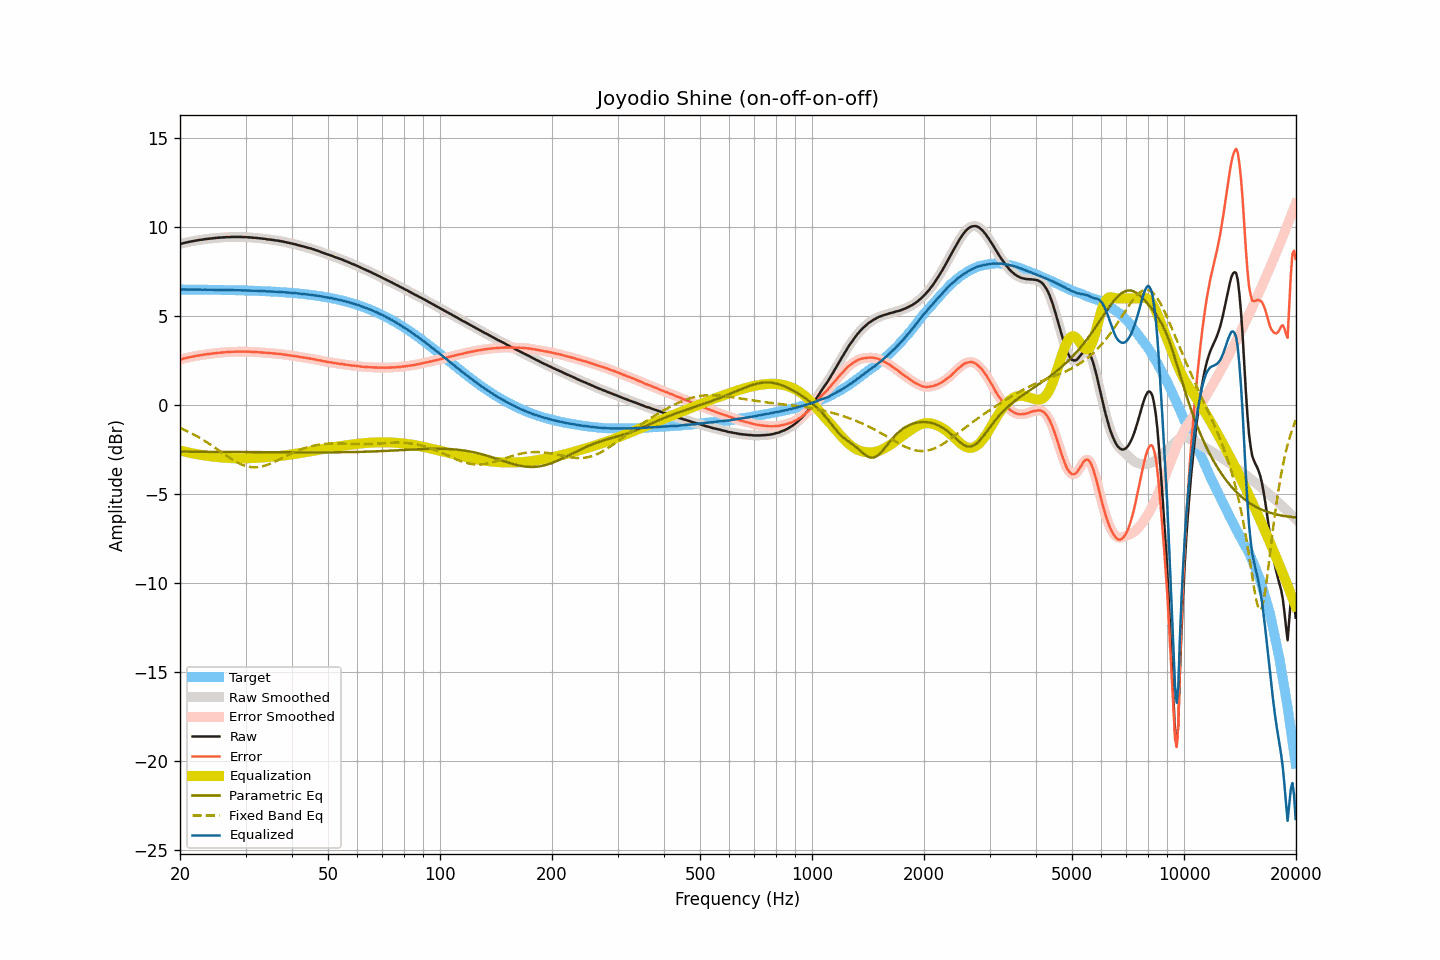

Values plotted in this chart, from the file beside it:
frequency, raw, smoothed, error, error_smoothed, equalization, parametric_eq, fixed_band_eq, equalized_raw, equalized_smoothed, target
20.00, 9.05, 9.05, 2.55, 2.55, -2.56, -2.62, -1.29, 6.49, 6.49, 6.49
20.20, 9.07, 9.07, 2.58, 2.58, -2.58, -2.62, -1.33, 6.49, 6.49, 6.49
20.40, 9.10, 9.10, 2.61, 2.60, -2.60, -2.62, -1.37, 6.50, 6.49, 6.49
20.61, 9.12, 9.12, 2.63, 2.63, -2.63, -2.62, -1.41, 6.49, 6.49, 6.49
20.81, 9.14, 9.14, 2.65, 2.65, -2.65, -2.62, -1.45, 6.49, 6.49, 6.49
21.02, 9.16, 9.16, 2.67, 2.67, -2.67, -2.62, -1.50, 6.49, 6.49, 6.49
21.23, 9.18, 9.18, 2.69, 2.69, -2.69, -2.62, -1.54, 6.49, 6.49, 6.49
21.44, 9.20, 9.20, 2.71, 2.71, -2.71, -2.62, -1.59, 6.49, 6.49, 6.49
21.66, 9.21, 9.21, 2.72, 2.72, -2.73, -2.63, -1.63, 6.48, 6.49, 6.49
21.87, 9.23, 9.23, 2.74, 2.74, -2.74, -2.63, -1.68, 6.49, 6.49, 6.49
22.09, 9.25, 9.25, 2.76, 2.76, -2.76, -2.63, -1.73, 6.49, 6.49, 6.49
22.31, 9.26, 9.26, 2.77, 2.78, -2.78, -2.63, -1.78, 6.48, 6.49, 6.49
22.54, 9.28, 9.28, 2.79, 2.79, -2.79, -2.63, -1.83, 6.49, 6.49, 6.49
22.76, 9.29, 9.29, 2.80, 2.80, -2.81, -2.63, -1.89, 6.48, 6.48, 6.49
22.99, 9.30, 9.30, 2.82, 2.82, -2.82, -2.63, -1.94, 6.48, 6.48, 6.48
23.22, 9.32, 9.32, 2.84, 2.83, -2.83, -2.63, -2.00, 6.49, 6.48, 6.48
23.45, 9.33, 9.33, 2.85, 2.85, -2.85, -2.63, -2.05, 6.48, 6.48, 6.48
23.69, 9.34, 9.34, 2.86, 2.86, -2.86, -2.63, -2.11, 6.48, 6.48, 6.48
23.92, 9.35, 9.35, 2.87, 2.87, -2.87, -2.63, -2.17, 6.48, 6.48, 6.48
24.16, 9.36, 9.36, 2.88, 2.88, -2.88, -2.63, -2.23, 6.48, 6.48, 6.48
24.40, 9.37, 9.37, 2.89, 2.89, -2.89, -2.63, -2.29, 6.48, 6.48, 6.48
24.65, 9.38, 9.38, 2.90, 2.90, -2.90, -2.63, -2.36, 6.48, 6.48, 6.48
24.89, 9.39, 9.39, 2.92, 2.92, -2.91, -2.63, -2.42, 6.48, 6.48, 6.47
25.14, 9.40, 9.40, 2.93, 2.93, -2.92, -2.63, -2.48, 6.48, 6.47, 6.47
25.39, 9.41, 9.41, 2.94, 2.93, -2.93, -2.63, -2.55, 6.48, 6.47, 6.47
25.65, 9.41, 9.41, 2.94, 2.94, -2.94, -2.63, -2.61, 6.47, 6.47, 6.47
25.91, 9.42, 9.42, 2.95, 2.95, -2.95, -2.64, -2.67, 6.47, 6.47, 6.47
26.16, 9.43, 9.43, 2.96, 2.96, -2.96, -2.64, -2.74, 6.47, 6.47, 6.47
26.43, 9.43, 9.43, 2.96, 2.97, -2.97, -2.64, -2.80, 6.46, 6.47, 6.47
26.69, 9.44, 9.44, 2.98, 2.97, -2.97, -2.64, -2.86, 6.47, 6.46, 6.46
26.96, 9.44, 9.44, 2.98, 2.98, -2.98, -2.64, -2.92, 6.46, 6.46, 6.46
27.23, 9.44, 9.44, 2.98, 2.98, -2.98, -2.64, -2.98, 6.46, 6.46, 6.46
27.50, 9.45, 9.45, 2.99, 2.99, -2.99, -2.64, -3.04, 6.46, 6.46, 6.46
27.77, 9.45, 9.45, 2.99, 2.99, -2.99, -2.64, -3.10, 6.46, 6.46, 6.46
28.05, 9.45, 9.45, 2.99, 3.00, -3.00, -2.64, -3.15, 6.45, 6.46, 6.45
28.33, 9.45, 9.45, 3.00, 3.00, -3.00, -2.64, -3.20, 6.45, 6.45, 6.45
28.62, 9.45, 9.45, 3.00, 3.00, -3.00, -2.64, -3.25, 6.45, 6.45, 6.45
28.90, 9.45, 9.45, 3.00, 3.00, -3.00, -2.64, -3.29, 6.45, 6.45, 6.45
29.19, 9.45, 9.45, 3.00, 3.00, -3.00, -2.64, -3.33, 6.45, 6.45, 6.45
29.48, 9.44, 9.44, 3.00, 3.00, -3.00, -2.64, -3.37, 6.44, 6.44, 6.44
29.78, 9.44, 9.44, 3.00, 3.00, -3.00, -2.64, -3.40, 6.44, 6.44, 6.44
30.08, 9.44, 9.44, 3.00, 3.00, -3.00, -2.64, -3.43, 6.44, 6.44, 6.44
30.38, 9.43, 9.43, 2.99, 3.00, -3.00, -2.65, -3.46, 6.43, 6.44, 6.44
30.68, 9.43, 9.43, 3.00, 2.99, -2.99, -2.65, -3.47, 6.44, 6.43, 6.43
30.99, 9.42, 9.42, 2.99, 2.99, -2.99, -2.65, -3.49, 6.43, 6.43, 6.43
31.30, 9.41, 9.41, 2.98, 2.98, -2.99, -2.65, -3.50, 6.42, 6.43, 6.43
31.61, 9.40, 9.40, 2.98, 2.98, -2.98, -2.65, -3.50, 6.42, 6.42, 6.42
31.93, 9.40, 9.40, 2.98, 2.98, -2.98, -2.65, -3.50, 6.42, 6.42, 6.42
32.24, 9.39, 9.39, 2.97, 2.97, -2.97, -2.65, -3.50, 6.42, 6.42, 6.42
32.57, 9.38, 9.38, 2.97, 2.97, -2.97, -2.65, -3.49, 6.41, 6.42, 6.41
32.89, 9.37, 9.37, 2.96, 2.96, -2.96, -2.65, -3.47, 6.41, 6.41, 6.41
33.22, 9.36, 9.36, 2.95, 2.95, -2.95, -2.65, -3.45, 6.41, 6.41, 6.41
33.55, 9.35, 9.35, 2.95, 2.95, -2.95, -2.65, -3.43, 6.40, 6.40, 6.40
33.89, 9.34, 9.34, 2.94, 2.94, -2.94, -2.65, -3.40, 6.40, 6.40, 6.40
34.23, 9.32, 9.32, 2.93, 2.93, -2.93, -2.65, -3.37, 6.39, 6.39, 6.39
34.57, 9.31, 9.31, 2.92, 2.92, -2.92, -2.65, -3.34, 6.39, 6.39, 6.39
34.92, 9.30, 9.30, 2.91, 2.91, -2.92, -2.66, -3.31, 6.38, 6.38, 6.39
35.27, 9.29, 9.29, 2.91, 2.91, -2.91, -2.66, -3.27, 6.38, 6.38, 6.38
35.62, 9.28, 9.28, 2.90, 2.90, -2.90, -2.66, -3.23, 6.38, 6.38, 6.38
35.97, 9.26, 9.26, 2.89, 2.89, -2.89, -2.66, -3.18, 6.37, 6.37, 6.37
... 635 more rows
